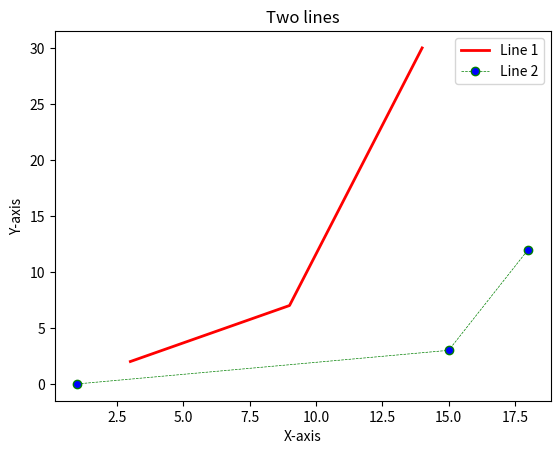

Here is the Python script that generated this plot:
import matplotlib.pyplot as plt


x = [3, 9, 14]
y = [2, 7, 30]

plt.plot(x, y, c='red', linewidth=2, label="Line 1")

x2 = [1, 15, 18]
y2 = [0, 3, 12]

plt.plot(x2, y2, c="green", linewidth=0.5, label="Line 2", linestyle="dashed",
         marker='o', markerfacecolor="blue")

plt.xlabel("X-axis")
plt.ylabel("Y-axis")
plt.title("Two lines")

# plt.ylim(1, 10)
# plt.xlim(0,30)

plt.legend()

plt.show()